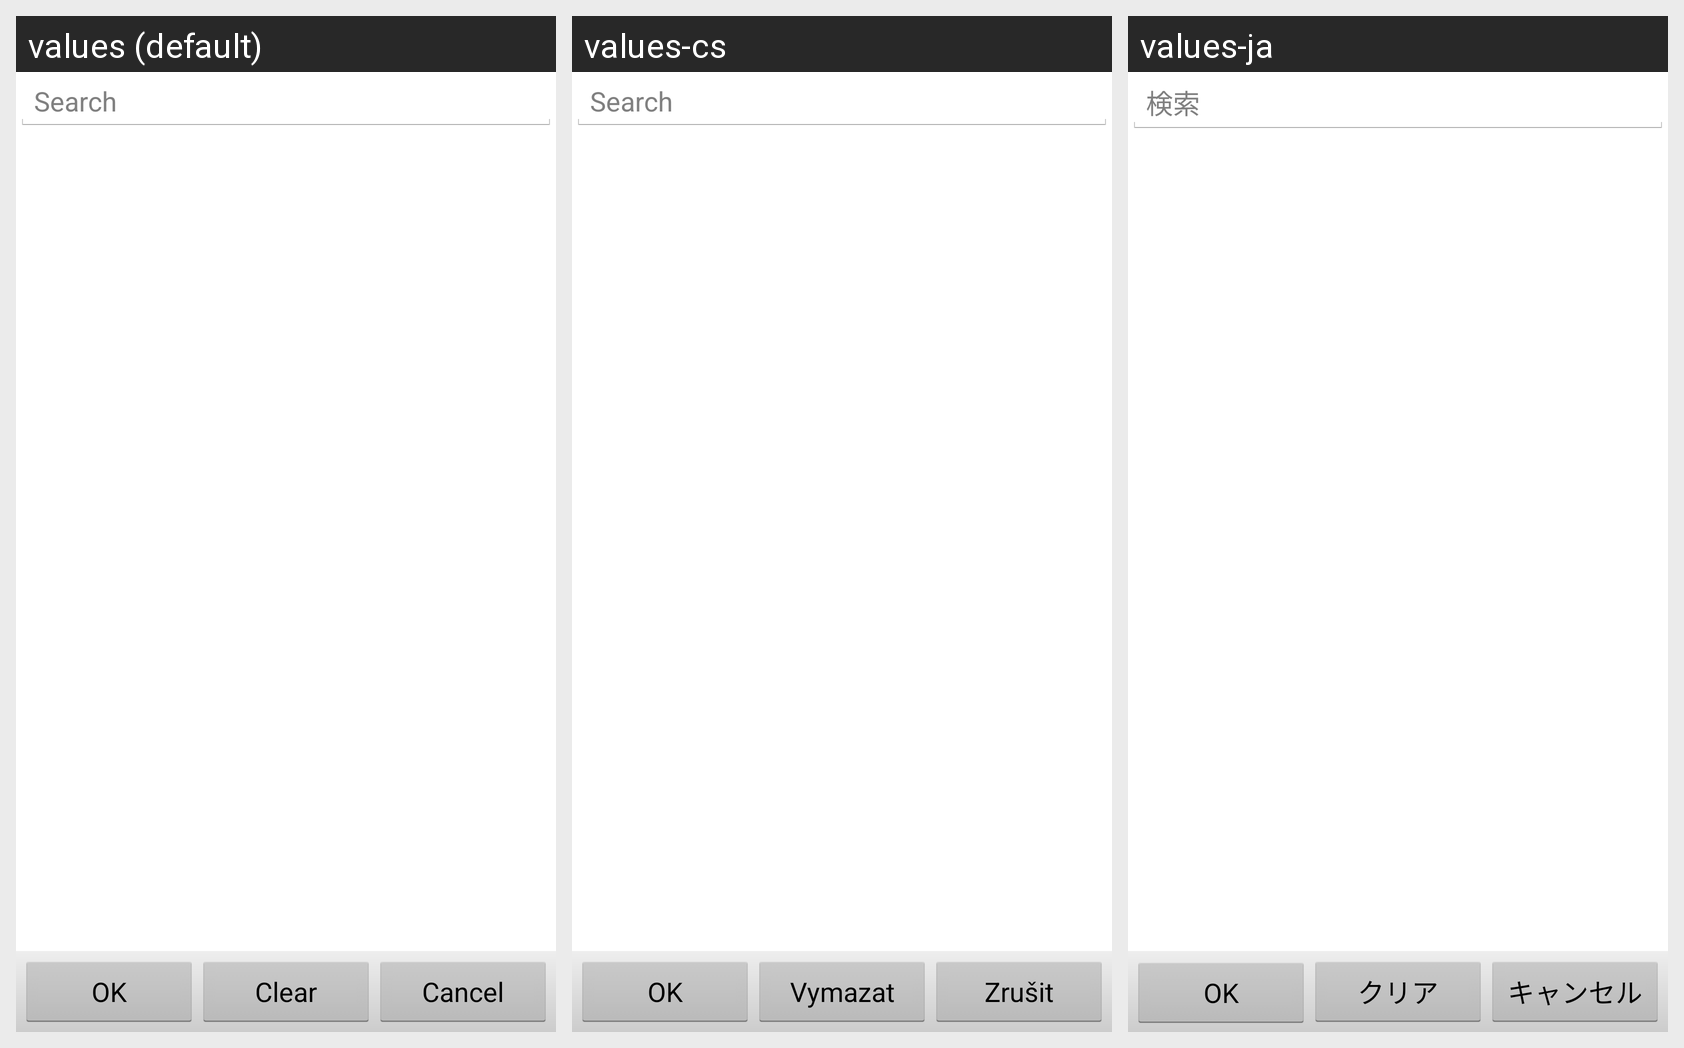

Locale-by-locale string values for the Android screen shown in this grid:
Android screen res/layout/filter.xml rendered under 3 locales, left to right: values (default), values-cs, values-ja. Device: Nexus 5 (rendered at 1080×1920; each locale shown at half size, 540×960, under a caption strip naming it); theme Theme.TodoTxt.
Other locales in the repository, not shown: values-de, values-es, values-fr, values-it, values-pt, values-ru.
Strings drawn on this screen, with the default value and each locale's value (text and hints the layout hard-codes, and strings that could not be matched under every locale, appear in the picture but are not listed):

ok
  values: OK
  values-cs: OK
  values-ja: OK

clear
  values: Clear
  values-cs: Vymazat
  values-ja: クリア

cancel
  values: Cancel
  values-cs: Zrušit
  values-ja: キャンセル

search
  values: Search
  values-cs: Search
  values-ja: 検索
